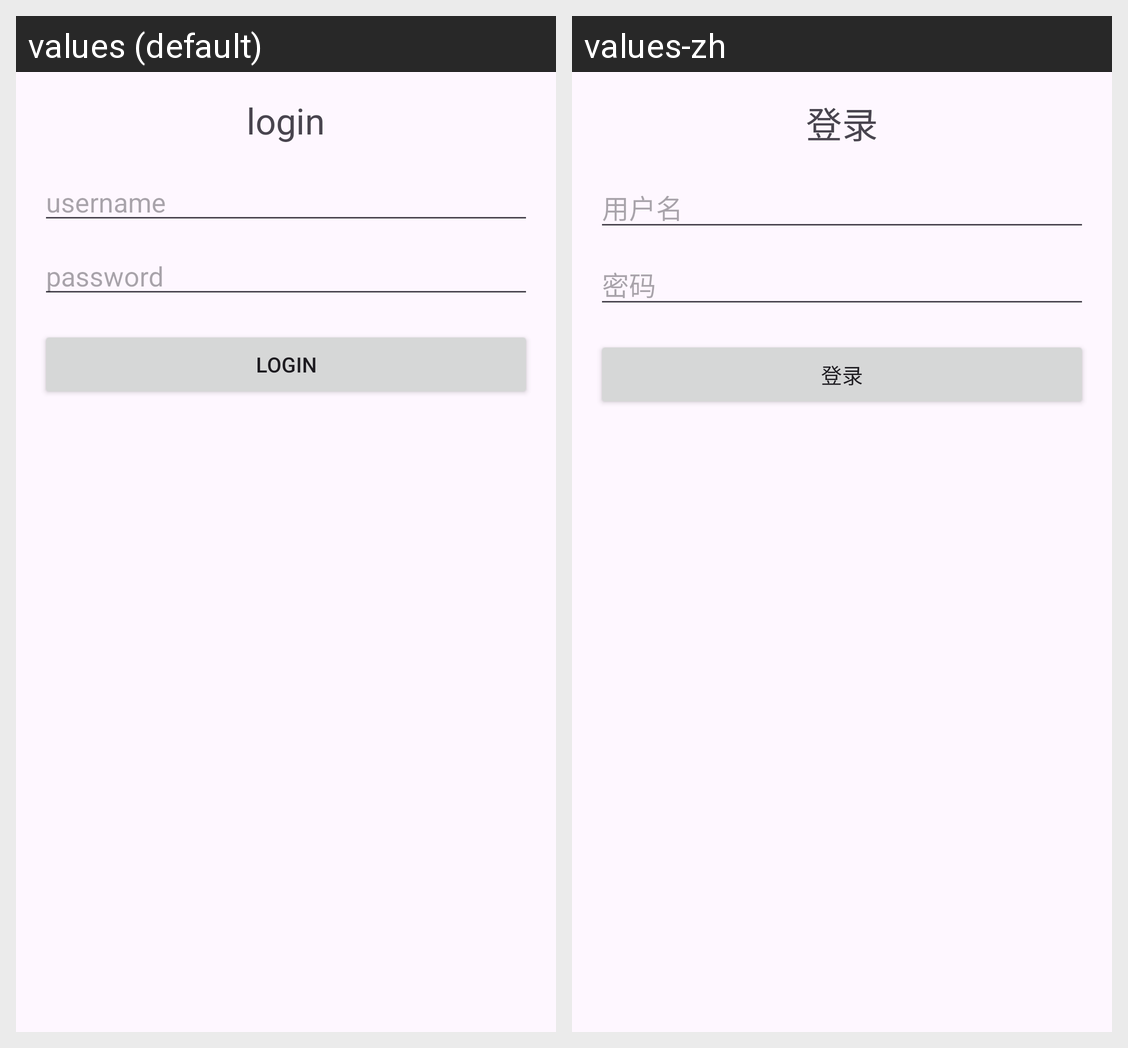

Locale-by-locale string values for the Android screen shown in this grid:
Android screen res/layout/activity_login.xml rendered under 2 locales, left to right: values (default), values-zh. Device: Nexus 5 (rendered at 1080×1920; each locale shown at half size, 540×960, under a caption strip naming it); theme Theme.ProductDisplay.
Strings drawn on this screen, with the default value and each locale's value (text and hints the layout hard-codes, and strings that could not be matched under every locale, appear in the picture but are not listed):

login
  values: login
  values-zh: 登录

username
  values: username
  values-zh: 用户名

password
  values: password
  values-zh: 密码
